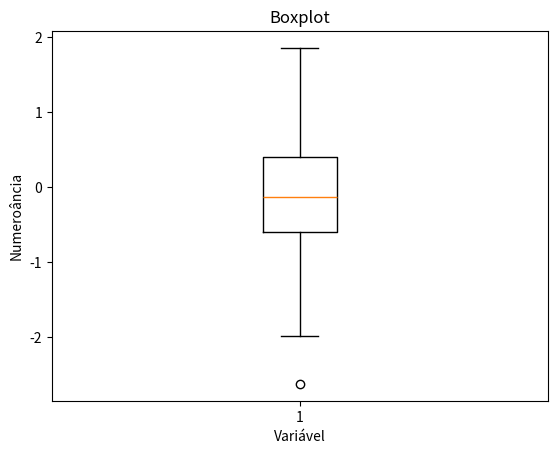

Here is the Python script that generated this plot:
import matplotlib.pyplot as plt
import numpy as np
import pandas as pd

np.random.seed(42)
data = np.random.normal(loc=0, scale=1, size=100)
df = pd.DataFrame(data=data, columns=['Numero'])

# Estatísticas descritivas
mediana = df['Numero'].median()
q1, q3 = df['Numero'].quantile([0.25, 0.75])
upper_limit = q3 + 1.5 * (q3 - q1)
lower_limit = q1 - 1.5 * (q3 - q1)

# Boxplot
plt.boxplot(df['Numero'])
plt.title('Boxplot')
plt.xlabel('Variável')
plt.ylabel('Numeroância')


# Salvando informações em um arquivo .txt
with open('boxplot_info.txt', 'w') as arquivo_txt:
    arquivo_txt.write(f"Mediana: {mediana}\n"
            f"Q1: {q1}\n"
            f"Q3: {q3}\n"
            f"Limite Superior: {upper_limit}\n"
            f"Limite Inferior: {lower_limit}\n")

# Criando tabela com outliers
outliers = df.loc[(df['Numero']>upper_limit) | (df['Numero']<lower_limit)]
outliers.to_csv('outliers.csv', index=False)

plt.show()
